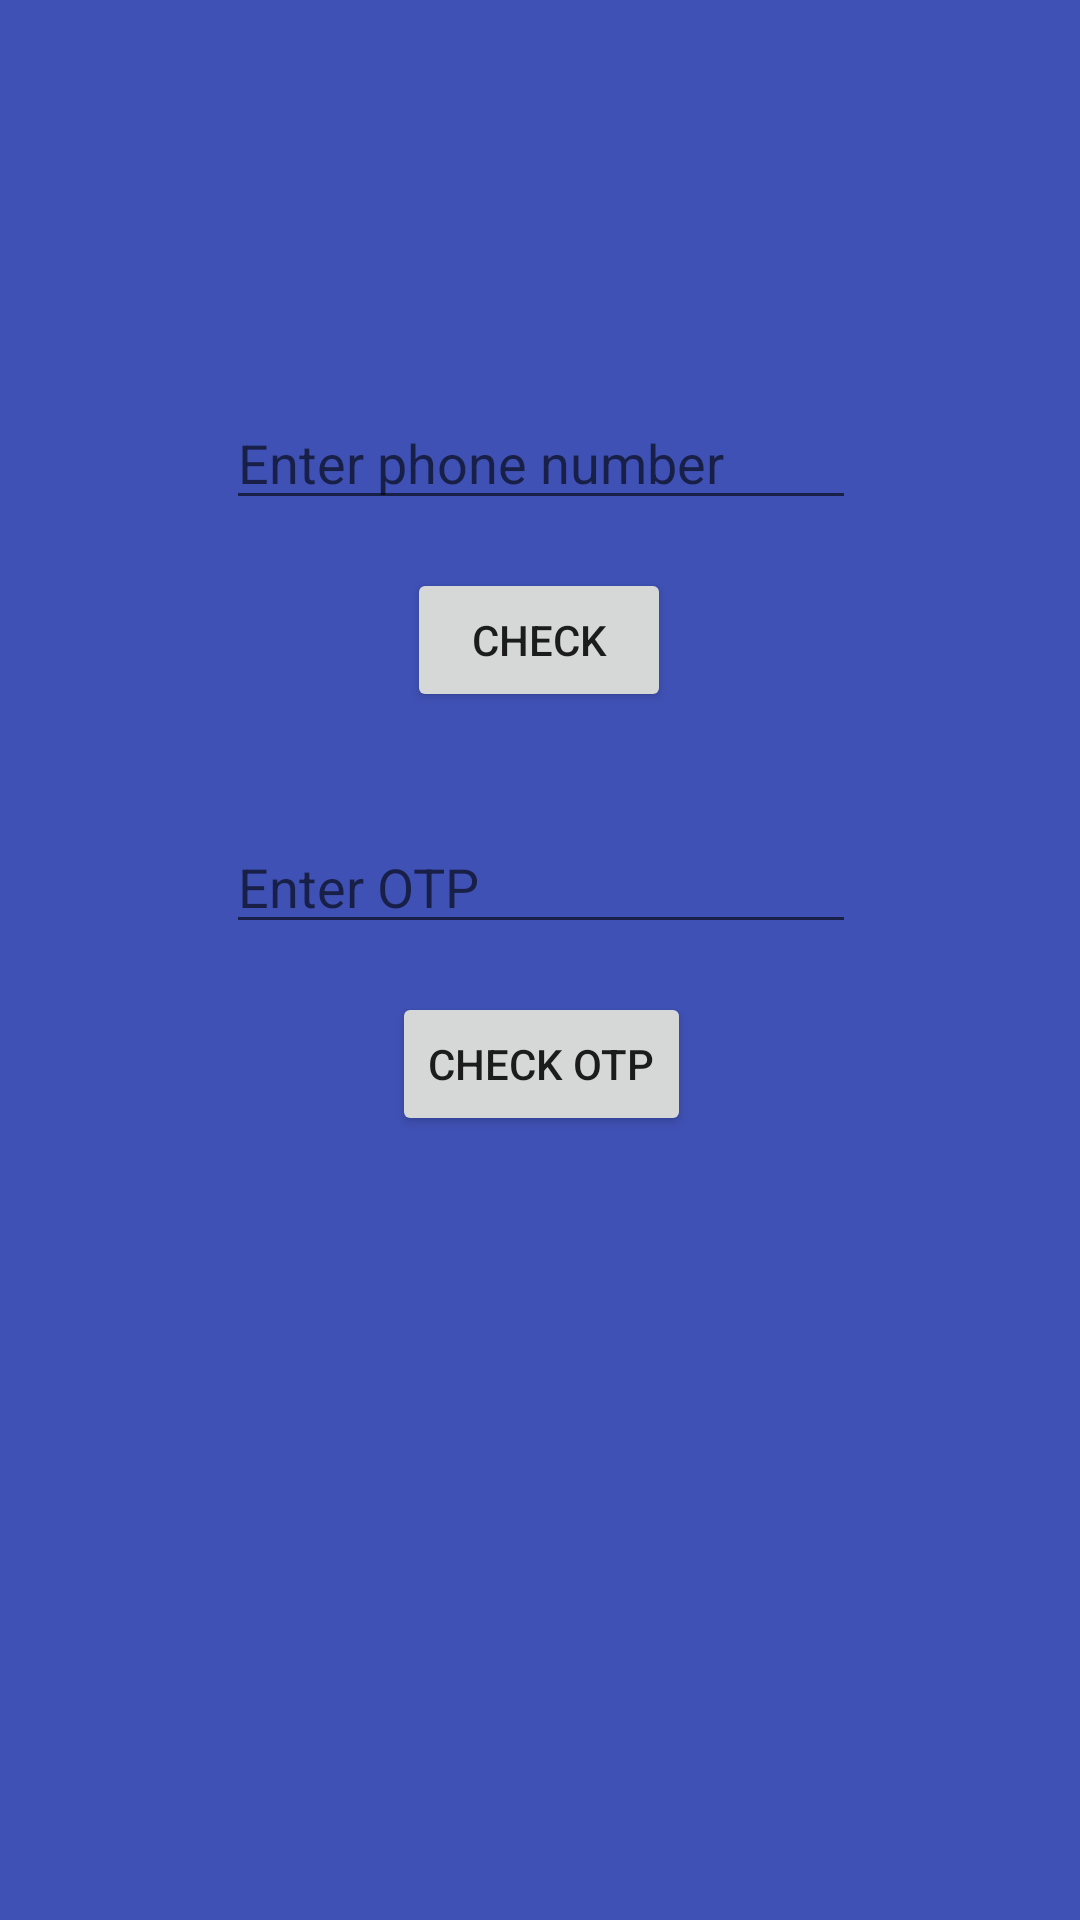

Reconstruct the res/layout file that produces this screen, plus the resources it refers to.
<!-- AndroidManifest.xml: application theme AppTheme -->
<!-- res/layout/login.xml -->
<?xml version="1.0" encoding="utf-8"?>
<android.support.constraint.ConstraintLayout
    xmlns:android="http://schemas.android.com/apk/res/android"
    xmlns:app="http://schemas.android.com/apk/res-auto"
    xmlns:tools="http://schemas.android.com/tools"
    android:layout_width="match_parent"
    android:layout_height="match_parent"
    android:background="@color/colorPrimary">

    <EditText
        android:id="@+id/phone_number"
        android:layout_width="wrap_content"
        android:layout_height="wrap_content"
        android:layout_marginEnd="8dp"
        android:layout_marginStart="8dp"
        android:layout_marginTop="132dp"
        android:ems="10"
        android:hint="Enter phone number"
        android:inputType="phone"
        app:layout_constraintEnd_toEndOf="parent"
        app:layout_constraintHorizontal_bias="0.503"
        app:layout_constraintStart_toStartOf="parent"
        app:layout_constraintTop_toTopOf="parent" />

    <Button
        android:id="@+id/send_code"
        android:layout_width="wrap_content"
        android:layout_height="wrap_content"
        android:layout_marginEnd="8dp"
        android:layout_marginStart="8dp"
        android:layout_marginTop="16dp"
        android:hint="Enter OTP"
        android:text="@string/sendOTP_button"
        android:onClick="send_OTP"
        app:layout_constraintEnd_toEndOf="@+id/phone_number"
        app:layout_constraintHorizontal_bias="0.495"
        app:layout_constraintStart_toStartOf="@+id/phone_number"
        app:layout_constraintTop_toBottomOf="@+id/phone_number" />

    <EditText
        android:id="@+id/OTP"
        android:layout_width="wrap_content"
        android:layout_height="wrap_content"
        android:layout_marginEnd="8dp"
        android:layout_marginTop="36dp"
        android:ems="10"
        android:inputType="phone"
        android:hint="Enter OTP"
        app:layout_constraintEnd_toEndOf="@+id/phone_number"
        app:layout_constraintHorizontal_bias="0.0"
        app:layout_constraintStart_toStartOf="@+id/phone_number"
        app:layout_constraintTop_toBottomOf="@+id/send_code" />

    <Button
        android:id="@+id/check_code"
        android:layout_width="wrap_content"
        android:layout_height="wrap_content"
        android:layout_marginEnd="8dp"
        android:layout_marginStart="8dp"
        android:onClick="verify"
        android:layout_marginTop="16dp"
        android:text="@string/CheckOTP_button"
        app:layout_constraintEnd_toEndOf="@+id/OTP"
        app:layout_constraintStart_toStartOf="@+id/OTP"
        app:layout_constraintTop_toBottomOf="@+id/OTP" />

    <ProgressBar
        android:id="@+id/progressBar3"
        style="?android:attr/progressBarStyle"
        android:layout_width="wrap_content"
        android:layout_height="wrap_content"
        android:layout_marginEnd="8dp"
        android:layout_marginStart="8dp"
        android:layout_marginTop="132dp"
        android:visibility="invisible"
        app:layout_constraintEnd_toEndOf="parent"
        app:layout_constraintStart_toEndOf="@+id/phone_number"
        app:layout_constraintTop_toTopOf="parent" />


</android.support.constraint.ConstraintLayout>
<!-- resources referenced by this layout -->
<resources>
  <color name="colorPrimary">#3f51b5</color>
  <string name="CheckOTP_button">Check OTP</string>
  <string name="sendOTP_button">Check</string>
  <style name="AppTheme" parent="Theme.AppCompat.Light.NoActionBar">
          
          <item name="colorPrimary">@color/colorPrimary</item>
          <item name="colorPrimaryDark">@color/colorPrimaryDark</item>
          <item name="colorAccent">@color/colorAccent</item>
      </style>
  <color name="colorPrimaryDark">#303F9F</color>
  <color name="colorAccent">#FF4081</color>
</resources>
